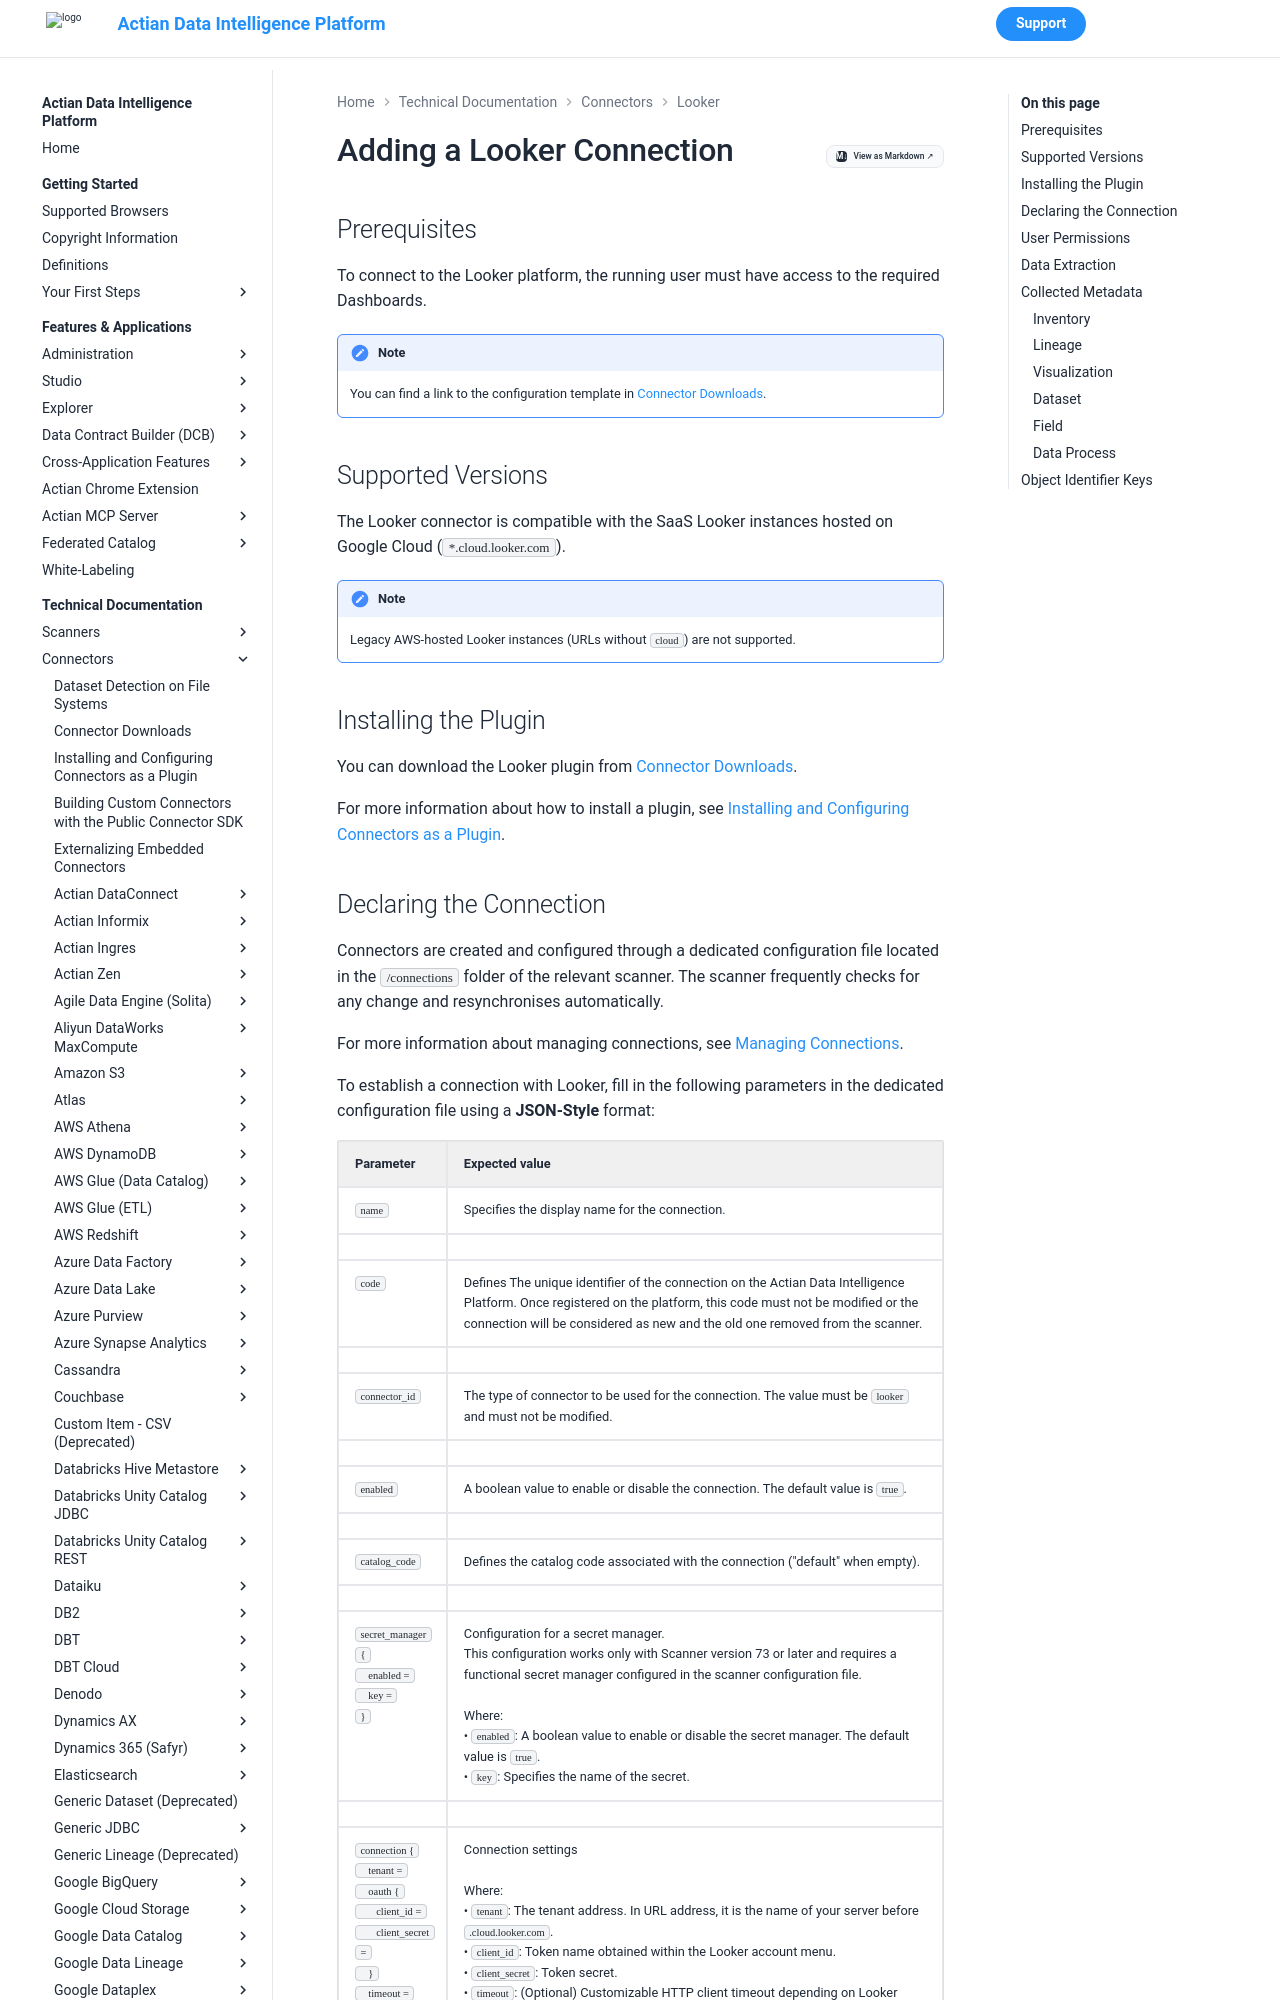

repository: ActianCorp/zeenea-platform-docs · page: latest/technical-documentation/connectors/looker/looker.html · generator: mkdocs

# Adding a Looker Connection

## Prerequisites

To connect to the Looker platform, the running user must have access to the required Dashboards.

!!! note
    You can find a link to the configuration template in [Connector Downloads](../connectors-list.md).


## Supported Versions

The Looker connector is compatible with the SaaS Looker instances hosted on Google Cloud (`*.cloud.looker.com`). 
!!! note
    Legacy AWS-hosted Looker instances (URLs without `cloud`) are not supported.


## Installing the Plugin

You can download the Looker plugin from [Connector Downloads](../connectors-list.md).

For more information about how to install a plugin, see [Installing and Configuring Connectors as a Plugin](../connectors-install-as-plugin.md).
